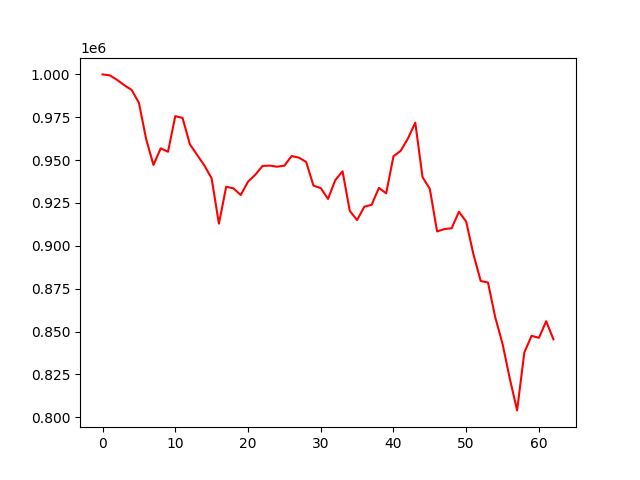

The data file committed next to this chart (first rows):
account_value, date, daily_return
1000000, 2018-10-02, 
999441, 2018-10-03, -0.000559
996799, 2018-10-04, -0.002644
993662, 2018-10-05, -0.003147
990942, 2018-10-08, -0.002737
983477, 2018-10-09, -0.007533
962182, 2018-10-10, -0.02165
947167, 2018-10-11, -0.01561
956883, 2018-10-12, 0.01026
954864, 2018-10-15, -0.00211
975643, 2018-10-16, 0.02176
974606, 2018-10-17, -0.001063
959316, 2018-10-18, -0.01569
953053, 2018-10-19, -0.006528
946879, 2018-10-22, -0.006478
939363, 2018-10-23, -0.007938
912912, 2018-10-24, -0.02816
934467, 2018-10-25, 0.02361
933532, 2018-10-26, -0.001
929649, 2018-10-29, -0.004159
937414, 2018-10-30, 0.008352
941460, 2018-10-31, 0.004316
946620, 2018-11-01, 0.00548
946796, 2018-11-02, 0.0001866
946163, 2018-11-05, -0.0006684
946745, 2018-11-06, 0.0006153
952384, 2018-11-07, 0.005955
951451, 2018-11-08, -0.0009795
948925, 2018-11-09, -0.002655
935141, 2018-11-12, -0.01453
933669, 2018-11-13, -0.001574
927368, 2018-11-14, -0.006748
938300, 2018-11-15, 0.01179
943485, 2018-11-16, 0.005526
920344, 2018-11-19, -0.02453
915046, 2018-11-20, -0.005756
922855, 2018-11-21, 0.008534
923908, 2018-11-23, 0.001141
933803, 2018-11-26, 0.01071
930626, 2018-11-27, -0.003401
952217, 2018-11-28, 0.0232
955447, 2018-11-29, 0.003393
962661, 2018-11-30, 0.00755
971874, 2018-12-03, 0.009571
940049, 2018-12-04, -0.03275
933239, 2018-12-06, -0.007244
908398, 2018-12-07, -0.02662
909778, 2018-12-10, 0.00152
910241, 2018-12-11, 0.0005081
919876, 2018-12-12, 0.01059
914157, 2018-12-13, -0.006218
895009, 2018-12-14, -0.02095
879486, 2018-12-17, -0.01734
878591, 2018-12-18, -0.001018
858231, 2018-12-19, -0.02317
842805, 2018-12-20, -0.01797
822508, 2018-12-21, -0.02408
804008, 2018-12-24, -0.02249
837885, 2018-12-26, 0.04213
847526, 2018-12-27, 0.01151
... 3 more rows
